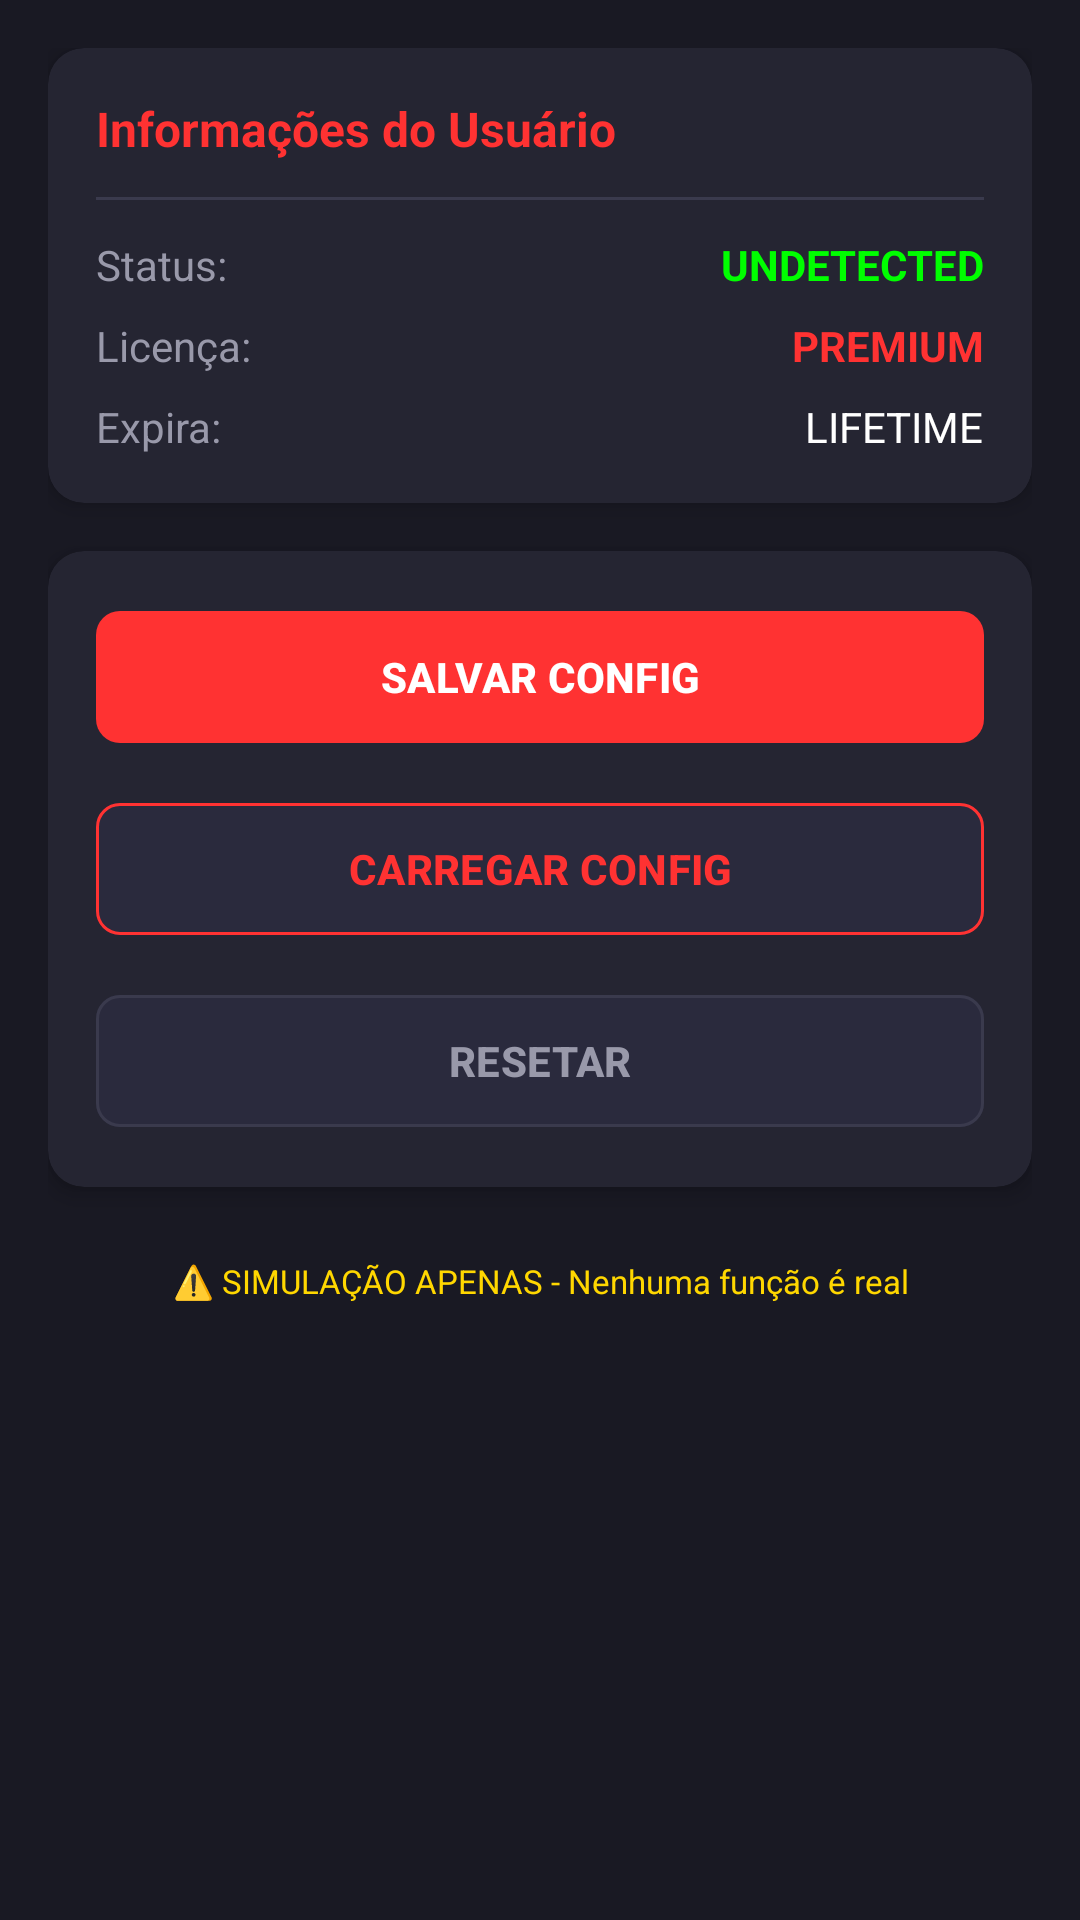

The Android layout XML behind this screen, and the referenced resources:
<!-- AndroidManifest.xml: application theme Theme.FFXtreme -->
<!-- res/layout/fragment_config.xml -->
<?xml version="1.0" encoding="utf-8"?>
<ScrollView 
    xmlns:android="http://schemas.android.com/apk/res/android"
    xmlns:app="http://schemas.android.com/apk/res-auto"
    android:layout_width="match_parent"
    android:layout_height="match_parent"
    android:background="@color/background_dark"
    android:fillViewport="true">

    <LinearLayout
        android:layout_width="match_parent"
        android:layout_height="wrap_content"
        android:orientation="vertical"
        android:padding="16dp">

        <androidx.cardview.widget.CardView
            android:layout_width="match_parent"
            android:layout_height="wrap_content"
            app:cardBackgroundColor="@color/background_card"
            app:cardCornerRadius="12dp"
            app:cardElevation="4dp">

            <LinearLayout
                android:layout_width="match_parent"
                android:layout_height="wrap_content"
                android:orientation="vertical"
                android:padding="16dp">

                <TextView
                    android:layout_width="wrap_content"
                    android:layout_height="wrap_content"
                    android:text="@string/user_info"
                    android:textColor="@color/primary"
                    android:textSize="16sp"
                    android:textStyle="bold" />

                <View
                    android:layout_width="match_parent"
                    android:layout_height="1dp"
                    android:layout_marginVertical="12dp"
                    android:background="@color/divider" />

                <LinearLayout
                    android:layout_width="match_parent"
                    android:layout_height="wrap_content"
                    android:orientation="horizontal">

                    <TextView
                        android:layout_width="0dp"
                        android:layout_height="wrap_content"
                        android:layout_weight="1"
                        android:text="@string/status_label"
                        android:textColor="@color/text_gray"
                        android:textSize="14sp" />

                    <TextView
                        android:id="@+id/tvStatusValue"
                        android:layout_width="wrap_content"
                        android:layout_height="wrap_content"
                        android:text="@string/status_undetected"
                        android:textColor="@color/status_undetected"
                        android:textSize="14sp"
                        android:textStyle="bold" />

                </LinearLayout>

                <LinearLayout
                    android:layout_width="match_parent"
                    android:layout_height="wrap_content"
                    android:layout_marginTop="8dp"
                    android:orientation="horizontal">

                    <TextView
                        android:layout_width="0dp"
                        android:layout_height="wrap_content"
                        android:layout_weight="1"
                        android:text="@string/license_label"
                        android:textColor="@color/text_gray"
                        android:textSize="14sp" />

                    <TextView
                        android:id="@+id/tvLicenseValue"
                        android:layout_width="wrap_content"
                        android:layout_height="wrap_content"
                        android:text="@string/license_value"
                        android:textColor="@color/primary"
                        android:textSize="14sp"
                        android:textStyle="bold" />

                </LinearLayout>

                <LinearLayout
                    android:layout_width="match_parent"
                    android:layout_height="wrap_content"
                    android:layout_marginTop="8dp"
                    android:orientation="horizontal">

                    <TextView
                        android:layout_width="0dp"
                        android:layout_height="wrap_content"
                        android:layout_weight="1"
                        android:text="@string/expires_label"
                        android:textColor="@color/text_gray"
                        android:textSize="14sp" />

                    <TextView
                        android:id="@+id/tvExpiresValue"
                        android:layout_width="wrap_content"
                        android:layout_height="wrap_content"
                        android:text="@string/expires_value"
                        android:textColor="@color/text_white"
                        android:textSize="14sp" />

                </LinearLayout>

            </LinearLayout>

        </androidx.cardview.widget.CardView>

        <androidx.cardview.widget.CardView
            android:layout_width="match_parent"
            android:layout_height="wrap_content"
            android:layout_marginTop="16dp"
            app:cardBackgroundColor="@color/background_card"
            app:cardCornerRadius="12dp"
            app:cardElevation="4dp">

            <LinearLayout
                android:layout_width="match_parent"
                android:layout_height="wrap_content"
                android:orientation="vertical"
                android:padding="16dp">

                <com.google.android.material.button.MaterialButton
                    android:id="@+id/btnSave"
                    android:layout_width="match_parent"
                    android:layout_height="52dp"
                    android:text="@string/btn_save"
                    android:textSize="14sp"
                    android:textStyle="bold"
                    app:backgroundTint="@color/primary"
                    app:cornerRadius="8dp" />

                <com.google.android.material.button.MaterialButton
                    android:id="@+id/btnLoad"
                    android:layout_width="match_parent"
                    android:layout_height="52dp"
                    android:layout_marginTop="12dp"
                    android:text="@string/btn_load"
                    android:textColor="@color/primary"
                    android:textSize="14sp"
                    android:textStyle="bold"
                    app:backgroundTint="@color/background_input"
                    app:cornerRadius="8dp"
                    app:strokeColor="@color/primary"
                    app:strokeWidth="1dp" />

                <com.google.android.material.button.MaterialButton
                    android:id="@+id/btnReset"
                    android:layout_width="match_parent"
                    android:layout_height="52dp"
                    android:layout_marginTop="12dp"
                    android:text="@string/btn_reset"
                    android:textColor="@color/text_gray"
                    android:textSize="14sp"
                    android:textStyle="bold"
                    app:backgroundTint="@color/background_input"
                    app:cornerRadius="8dp"
                    app:strokeColor="@color/divider"
                    app:strokeWidth="1dp" />

            </LinearLayout>

        </androidx.cardview.widget.CardView>

        <TextView
            android:layout_width="match_parent"
            android:layout_height="wrap_content"
            android:layout_marginTop="24dp"
            android:gravity="center"
            android:text="@string/warning_simulation"
            android:textColor="@color/status_warning"
            android:textSize="11sp" />

    </LinearLayout>

</ScrollView>
<!-- resources referenced by this layout -->
<resources>
  <color name="background_card">#252532</color>
  <color name="background_dark">#191923</color>
  <color name="background_input">#2A2A3D</color>
  <color name="divider">#3A3A4D</color>
  <color name="primary">#FF3232</color>
  <color name="status_undetected">#00FF00</color>
  <color name="status_warning">#FFD700</color>
  <color name="text_gray">#9999AA</color>
  <color name="text_white">#FFFFFF</color>
  <string name="btn_load">CARREGAR CONFIG</string>
  <string name="btn_reset">RESETAR</string>
  <string name="btn_save">SALVAR CONFIG</string>
  <string name="expires_label">Expira:</string>
  <string name="expires_value">LIFETIME</string>
  <string name="license_label">Licença:</string>
  <string name="license_value">PREMIUM</string>
  <string name="status_label">Status:</string>
  <string name="status_undetected">UNDETECTED</string>
  <string name="user_info">Informações do Usuário</string>
  <string name="warning_simulation">⚠️ SIMULAÇÃO APENAS - Nenhuma função é real</string>
  <style name="Theme.FFXtreme" parent="Theme.Material3.Dark.NoActionBar">
          <item name="colorPrimary">@color/primary</item>
          <item name="colorPrimaryDark">@color/primary_dark</item>
          <item name="colorAccent">@color/primary</item>
          <item name="android:windowBackground">@color/background_dark</item>
          <item name="android:statusBarColor">@color/background_dark</item>
          <item name="android:navigationBarColor">@color/background_dark</item>
          <item name="android:textColor">@color/text_white</item>
          <item name="colorOnPrimary">@color/text_white</item>
          <item name="colorSecondary">@color/primary</item>
          <item name="colorOnSecondary">@color/text_white</item>
          <item name="colorSurface">@color/background_card</item>
          <item name="colorOnSurface">@color/text_white</item>
      </style>
  <color name="primary_dark">#CC2828</color>
</resources>
